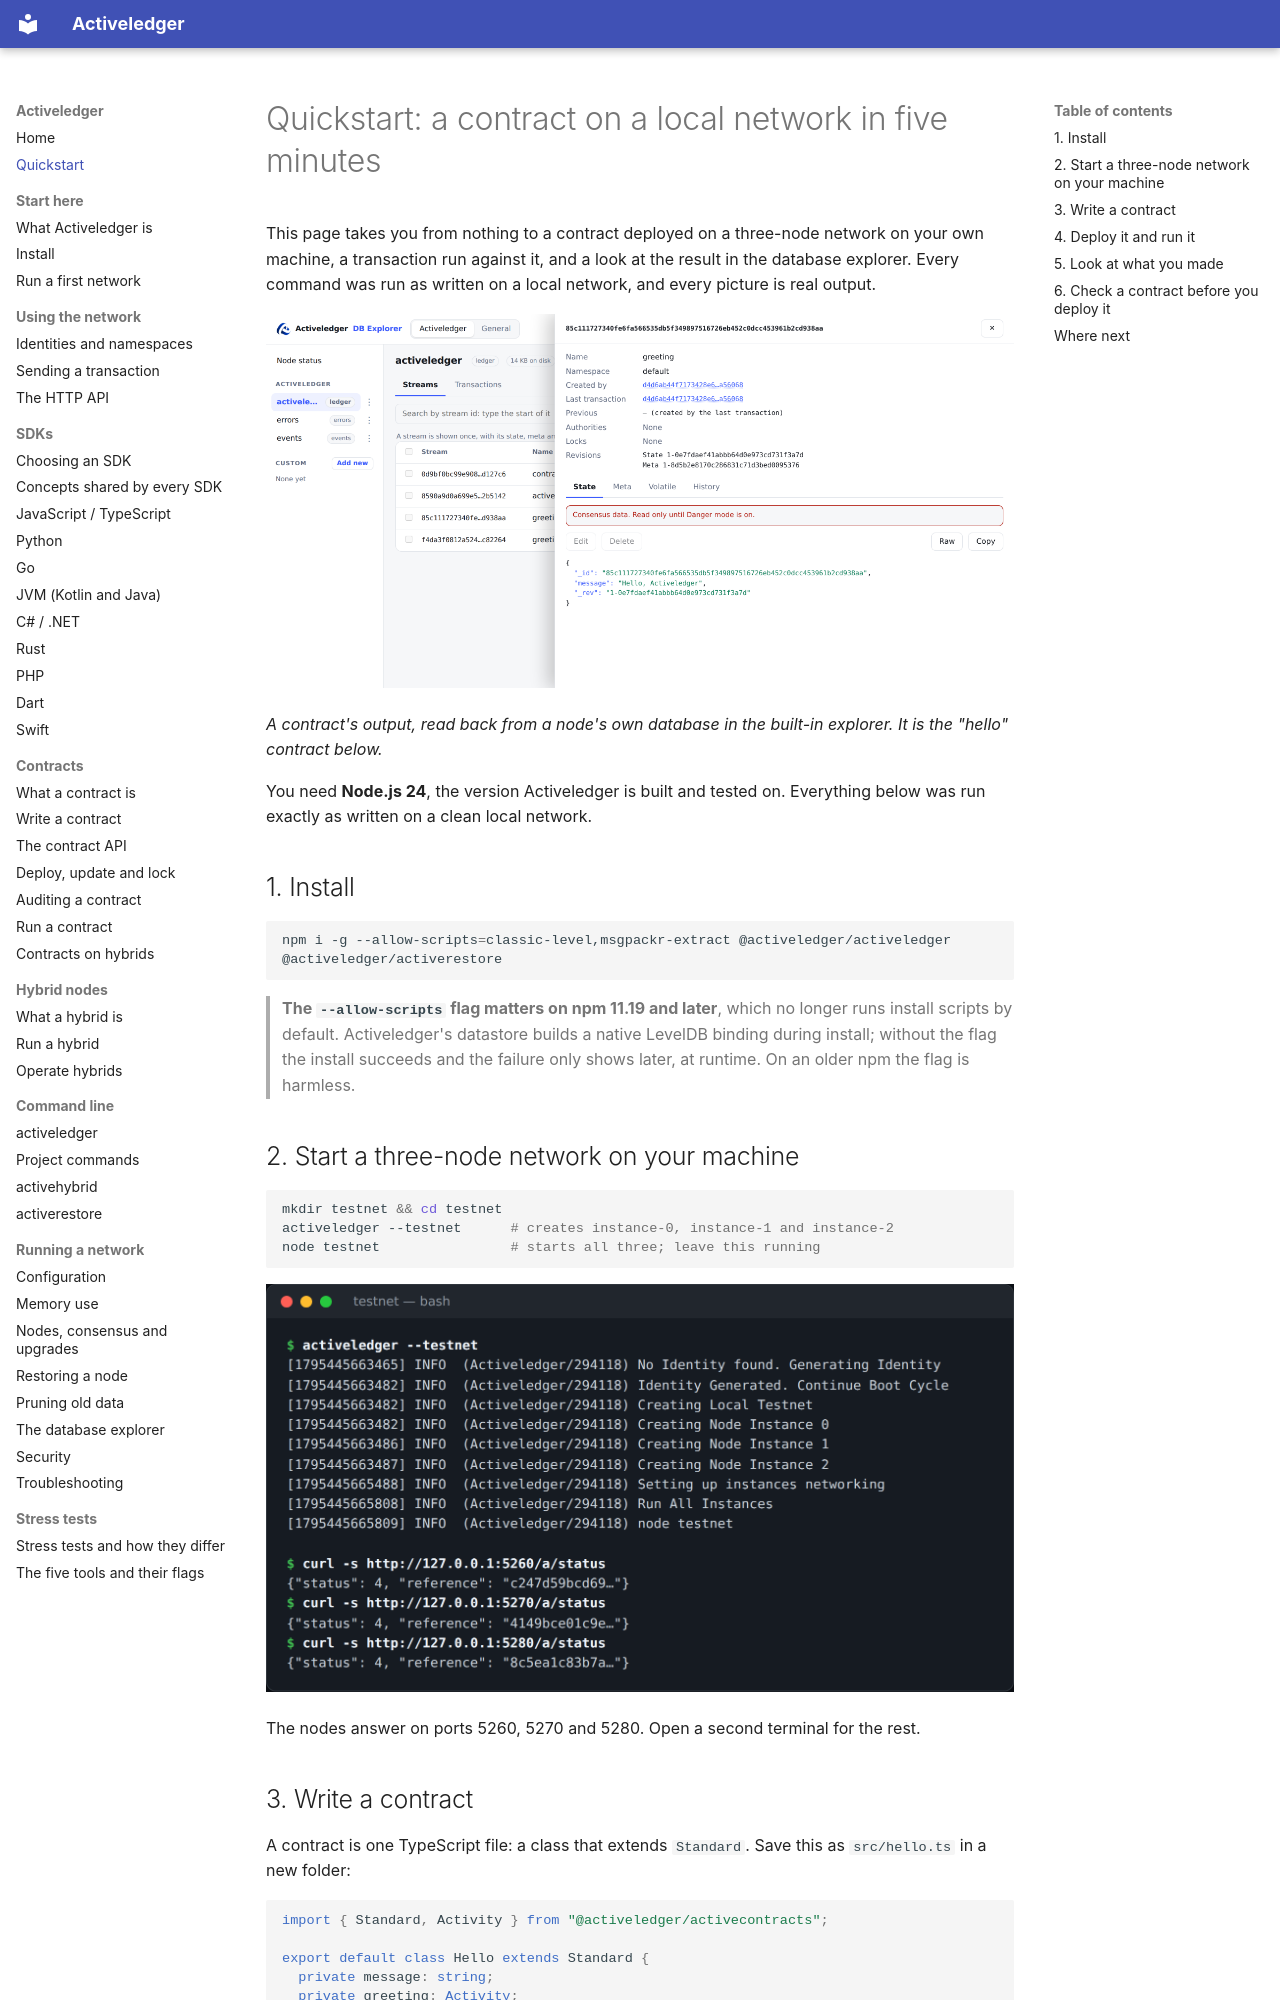

repository: activeledger/activeledger · page: quickstart/index.html · generator: mkdocs

# Quickstart: a contract on a local network in five minutes

This page takes you from nothing to a contract deployed on a three-node network on your own machine, a transaction run against it, and a look at the result in the database explorer. Every command was run as written on a local network, and every picture is real output.

![A stream in the Activeledger database explorer](assets/screens/explorer-stream.png)

*A contract's output, read back from a node's own database in the built-in explorer. It is the "hello" contract below.*

You need **Node.js 24**, the version Activeledger is built and tested on. Everything below was run exactly as written on a clean local network.

## 1. Install

```bash
npm i -g --allow-scripts=classic-level,msgpackr-extract @activeledger/activeledger @activeledger/activerestore
```

> **The `--allow-scripts` flag matters on npm 11.19 and later**, which no longer runs install scripts by default. Activeledger's datastore builds a native LevelDB binding during install; without the flag the install succeeds and the failure only shows later, at runtime. On an older npm the flag is harmless.

## 2. Start a three-node network on your machine

```bash
mkdir testnet && cd testnet
activeledger --testnet      # creates instance-0, instance-1 and instance-2
node testnet                # starts all three; leave this running
```

![Creating and checking a local testnet](assets/screens/terminal-testnet.png)

The nodes answer on ports 5260, 5270 and 5280. Open a second terminal for the rest.
